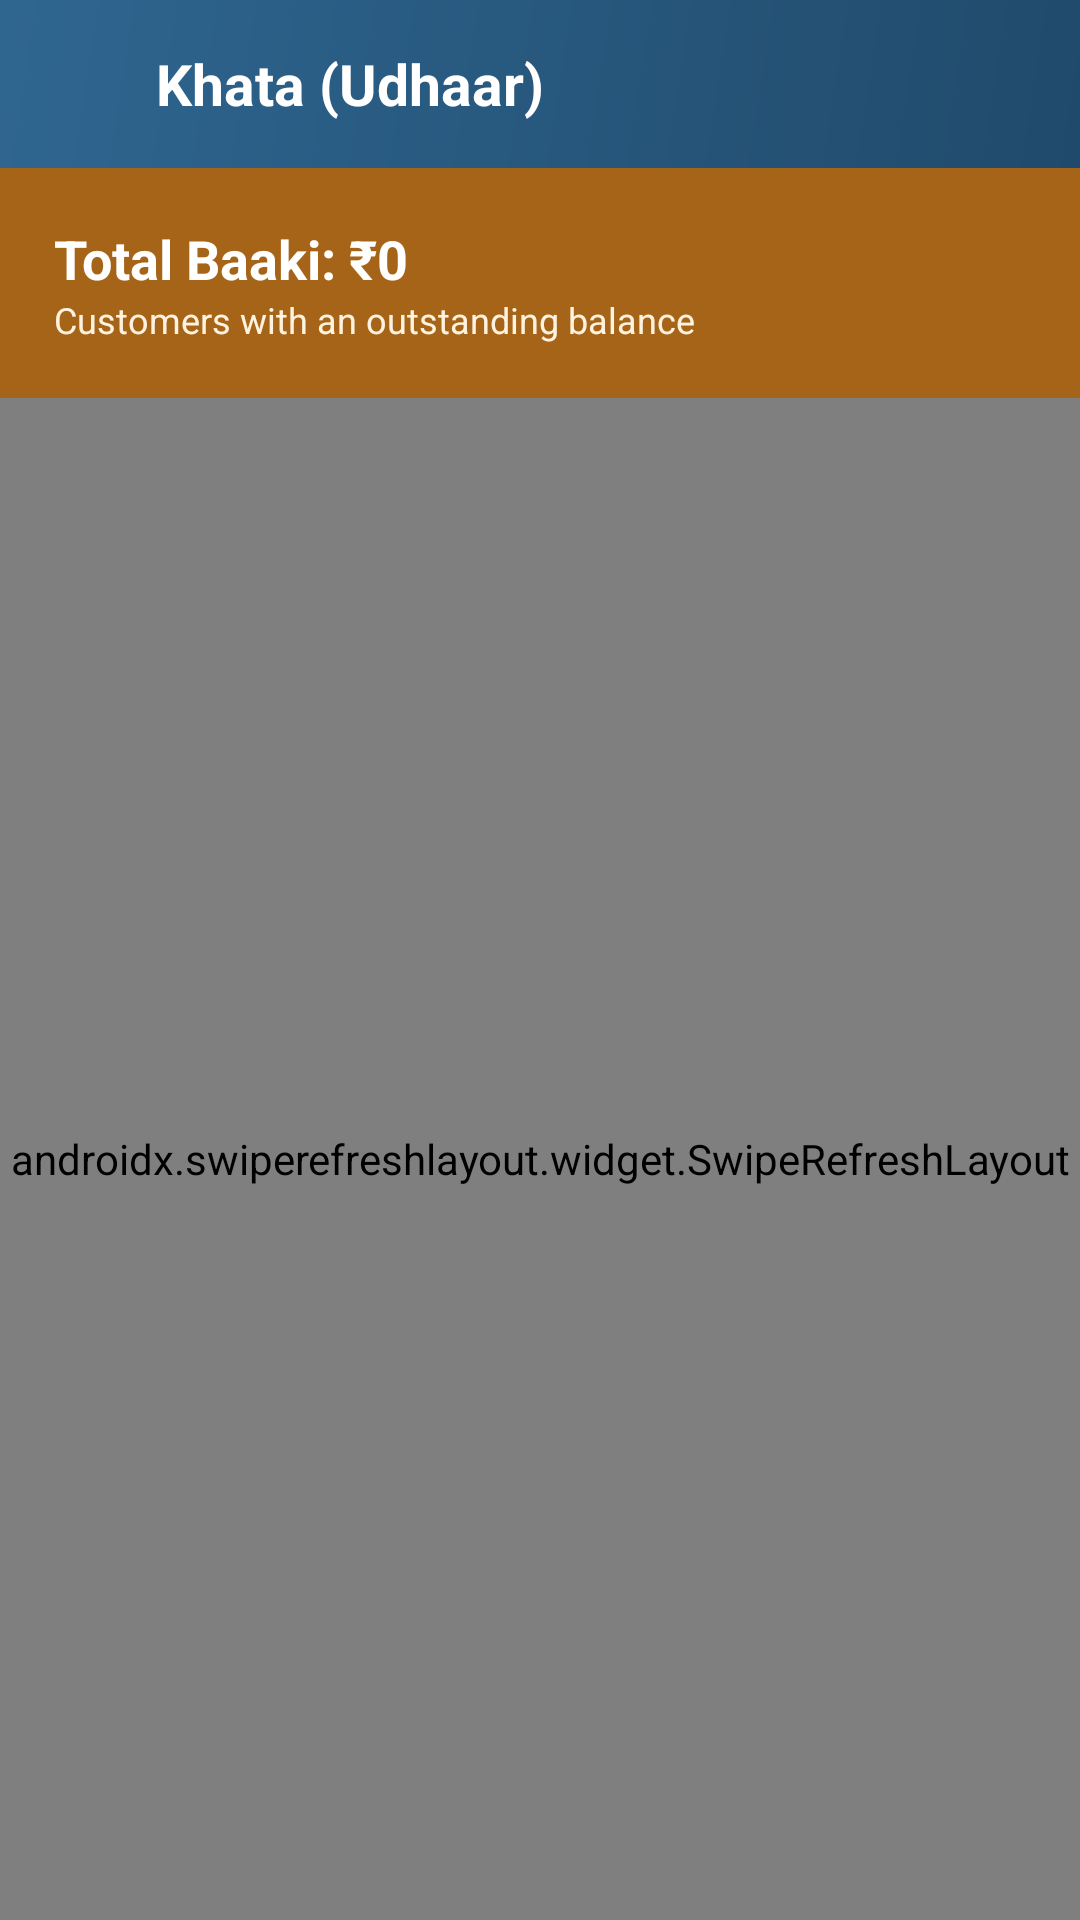

This screen was rendered from an Android layout file. Write that file and the resources it references.
<!-- AndroidManifest.xml: application theme Theme.RevenueAccount -->
<!-- res/layout/activity_khata.xml -->
<?xml version="1.0" encoding="utf-8"?>
<LinearLayout xmlns:android="http://schemas.android.com/apk/res/android"
 xmlns:app="http://schemas.android.com/apk/res-auto"
 android:layout_width="match_parent" android:layout_height="match_parent"
 android:orientation="vertical" android:background="@color/background">

 <LinearLayout
 android:layout_width="match_parent" android:layout_height="56dp"
 android:background="@drawable/bg_header_gradient" android:gravity="center_vertical"
 android:orientation="horizontal" android:paddingHorizontal="8dp">
 <ImageView android:id="@+id/btnBack"
 android:layout_width="44dp" android:layout_height="44dp" android:padding="10dp"
 android:src="@drawable/ic_back" app:tint="@color/white"/>
 <TextView
 android:layout_width="wrap_content" android:layout_height="wrap_content"
 android:text="Khata (Udhaar)" android:textColor="@color/white"
 android:textSize="19sp" android:textStyle="bold"/>
 </LinearLayout>

 <LinearLayout
 android:layout_width="match_parent" android:layout_height="wrap_content"
 android:background="@color/warning" android:orientation="vertical" android:padding="18dp">
 <TextView
 android:id="@+id/tvTotalPending"
 android:layout_width="wrap_content" android:layout_height="wrap_content"
 android:text="Total Baaki: ₹0" android:textColor="@color/white"
 android:textSize="18sp" android:textStyle="bold"/>
 <TextView
 android:layout_width="wrap_content" android:layout_height="wrap_content"
 android:text="Customers with an outstanding balance" android:textColor="#FFF3E0"
 android:textSize="12sp"/>
 </LinearLayout>

 <androidx.swiperefreshlayout.widget.SwipeRefreshLayout
 android:id="@+id/swipeRefresh"
 android:layout_width="match_parent" android:layout_height="0dp" android:layout_weight="1">
 <FrameLayout android:layout_width="match_parent" android:layout_height="match_parent">
 <androidx.recyclerview.widget.RecyclerView
 android:id="@+id/rvKhata"
 android:layout_width="match_parent" android:layout_height="match_parent"
 android:padding="8dp"/>
 <TextView
 android:id="@+id/tvEmpty"
 android:layout_width="wrap_content" android:layout_height="wrap_content"
 android:layout_gravity="center" android:text="No outstanding balances!"
 android:textColor="@color/text_secondary" android:visibility="gone"/>
 </FrameLayout>
 </androidx.swiperefreshlayout.widget.SwipeRefreshLayout>
</LinearLayout>
<!-- resources referenced by this layout -->
<resources>
  <color name="background">#F7F8FA</color>
  <color name="text_secondary">#616161</color>
  <color name="warning">#A66418</color>
  <color name="white">#FFFFFF</color>
  <!-- drawable bg_header_gradient (drawable) -->
  <shape xmlns:android="http://schemas.android.com/apk/res/android">
   <gradient android:angle="315" android:startColor="#2F6690" android:endColor="#204A6B"/>
  </shape>
  <style name="Theme.RevenueAccount" parent="Theme.Material3.Light.NoActionBar">
          <item name="colorPrimary">@color/primary</item>
          <item name="colorPrimaryDark">@color/primary_dark</item>
          <item name="android:statusBarColor">@color/primary_dark</item>
          <item name="android:windowBackground">@color/background</item>
          <item name="android:fontFamily">sans-serif</item>
          <item name="fontFamily">sans-serif</item>
          <item name="shapeAppearanceSmallComponent">@style/ShapeAppearance.App.Small</item>
          <item name="shapeAppearanceMediumComponent">@style/ShapeAppearance.App.Medium</item>
          <item name="shapeAppearanceLargeComponent">@style/ShapeAppearance.App.Large</item>
          <item name="materialButtonStyle">@style/Widget.App.Button</item>
      </style>
  <color name="primary">#2F6690</color>
  <color name="primary_dark">#204A6B</color>
  <style name="ShapeAppearance.App.Small" parent="ShapeAppearance.Material3.Corner.Full">
          <item name="cornerSize">14dp</item>
      </style>
  <style name="ShapeAppearance.App.Medium" parent="ShapeAppearance.Material3.Corner.Full">
          <item name="cornerSize">16dp</item>
      </style>
  <style name="ShapeAppearance.App.Large" parent="ShapeAppearance.Material3.Corner.Full">
          <item name="cornerSize">20dp</item>
      </style>
  <style name="Widget.App.Button" parent="Widget.Material3.Button">
          <item name="cornerRadius">14dp</item>
          <item name="android:letterSpacing">0.01</item>
          <item name="android:textAllCaps">false</item>
      </style>
</resources>
